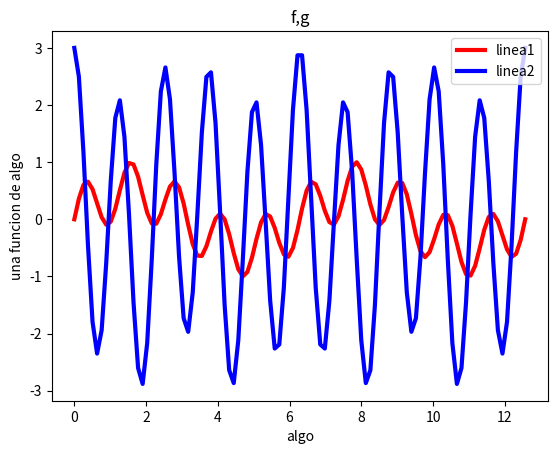

Python code for this plot:
#!/usr/bin/env python
# _*_ coding: utf-8 _*_
# [redacted]
import matplotlib.pyplot as plt
import numpy as np
import math
t=np.linspace(0,4*math.pi,100)
f=np.sin(3*t)*np.cos(2*t)
g=.5*np.cos(2*t)+2.5*np.cos(5*t)
plt.plot(t,f, linewidth=3,color='r',label='linea1')
plt.plot(t,g, linewidth=3,color='b',label='linea2')
plt.legend()
plt.title('f,g')
plt.xlabel('algo')
plt.ylabel('una funcion de algo')
plt.show()
plt.savefig('grafica.png')
